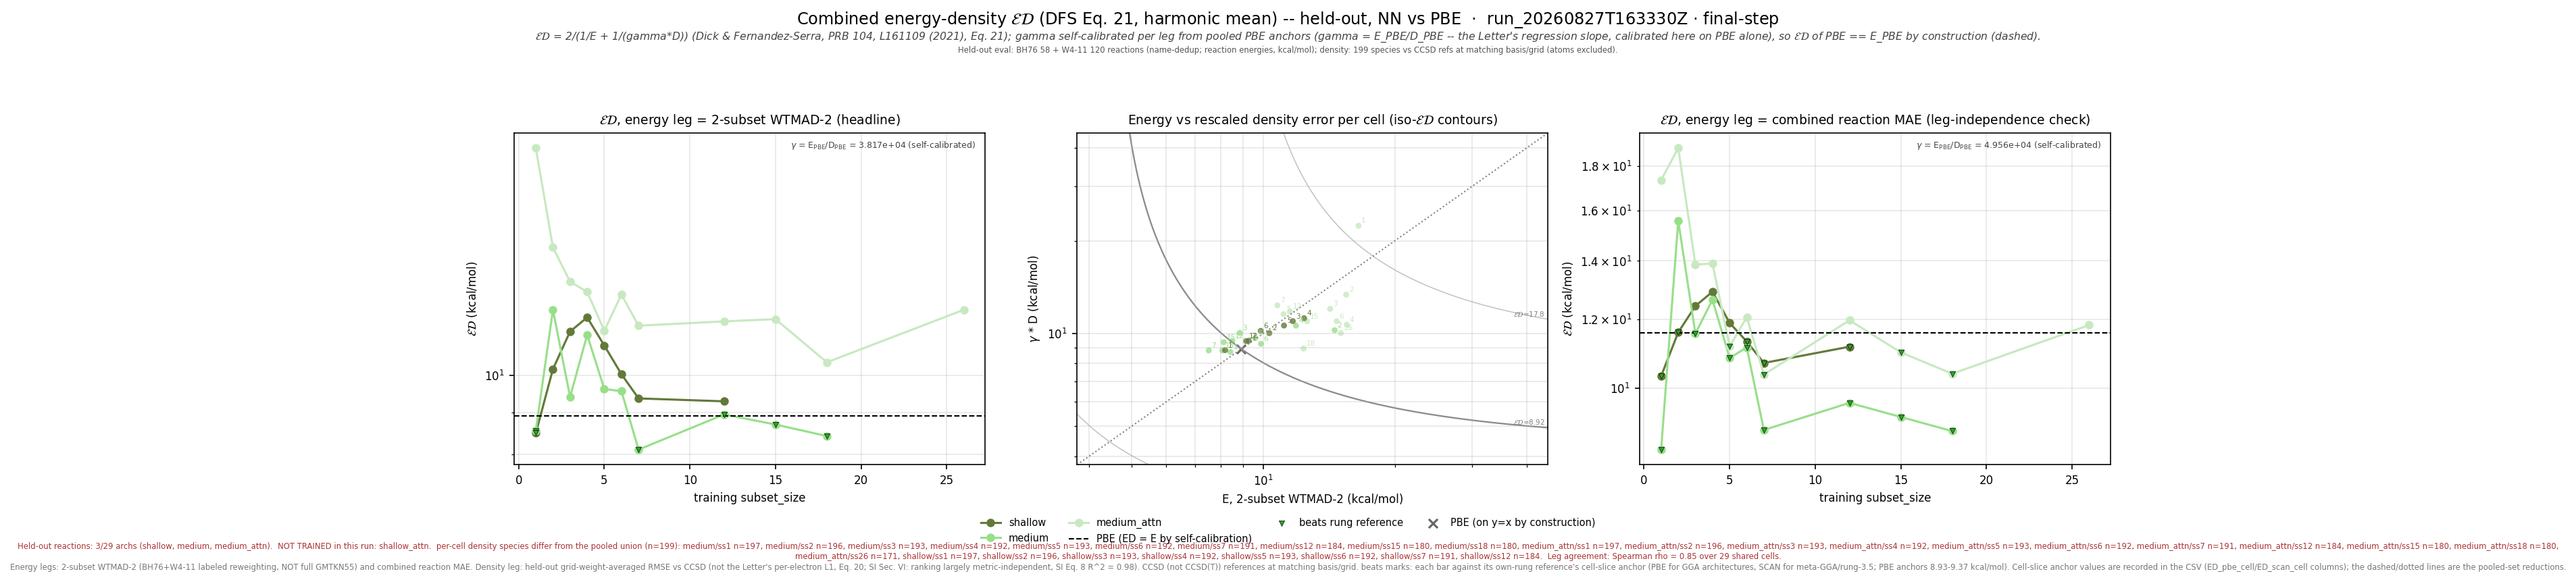

The data file committed next to this chart (first rows):
leg, arch, subset_size, n_reactions, n_density_species, E_kcalmol, D_rmse, gamma, gammaD_kcalmol, ED_kcalmol, E_pbe_kcalmol, D_pbe_rmse, ED_pbe_kcalmol, beats_pbe, E_scan_kcalmol, D_scan_rmse, ED_scan_kcalmol, beats_scan, ED_pbe_cell_kcalmol, ED_scan_cell_kcalmol, n_reactions_slice
wtmad2, shallow, 1, 177, 197, 8.186, 0.0002314, 38174, 8.834, 8.498, 8.915, 0.0002335, 8.915, True, , , , , 8.948, , 177
wtmad2, shallow, 2, 178, 196, 10.33, 0.0002629, 38174, 10.03, 10.18, 8.915, 0.0002335, 8.915, False, , , , , 8.926, , 178
wtmad2, shallow, 3, 178, 193, 11.69, 0.0002875, 38174, 10.97, 11.32, 8.915, 0.0002335, 8.915, False, , , , , 8.951, , 178
wtmad2, shallow, 4, 177, 192, 12.41, 0.0002938, 38174, 11.22, 11.78, 8.915, 0.0002335, 8.915, False, , , , , 8.987, , 177
wtmad2, shallow, 5, 178, 193, 11.16, 0.0002782, 38174, 10.62, 10.88, 8.915, 0.0002335, 8.915, False, , , , , 8.951, , 178
wtmad2, shallow, 6, 177, 192, 9.874, 0.0002673, 38174, 10.2, 10.04, 8.915, 0.0002335, 8.915, False, , , , , 8.986, , 177
wtmad2, shallow, 7, 176, 191, 9.268, 0.0002483, 38174, 9.479, 9.372, 8.915, 0.0002335, 8.915, False, , , , , 9.003, , 176
wtmad2, shallow, 12, 172, 184, 9.142, 0.0002477, 38174, 9.455, 9.296, 8.915, 0.0002335, 8.915, False, , , , , 9.096, , 172
wtmad2, medium, 1, 177, 197, 8.414, 0.0002283, 38174, 8.716, 8.562, 8.915, 0.0002335, 8.915, True, , , , , 8.948, , 177
wtmad2, medium, 2, 178, 196, 14.57, 0.0002686, 38174, 10.25, 12.04, 8.915, 0.0002335, 8.915, False, , , , , 8.926, , 178
wtmad2, medium, 3, 178, 193, 8.845, 0.0002635, 38174, 10.06, 9.412, 8.915, 0.0002335, 8.915, False, , , , , 8.951, , 178
wtmad2, medium, 4, 177, 192, 11.88, 0.000278, 38174, 10.61, 11.21, 8.915, 0.0002335, 8.915, False, , , , , 8.987, , 177
wtmad2, medium, 5, 178, 193, 9.582, 0.0002533, 38174, 9.67, 9.625, 8.915, 0.0002335, 8.915, False, , , , , 8.951, , 178
wtmad2, medium, 6, 177, 192, 9.887, 0.0002426, 38174, 9.262, 9.564, 8.915, 0.0002335, 8.915, False, , , , , 8.986, , 177
wtmad2, medium, 7, 176, 191, 7.511, 0.0002309, 38174, 8.816, 8.111, 8.915, 0.0002335, 8.915, True, , , , , 9.003, , 176
wtmad2, medium, 12, 172, 184, 8.5, 0.000248, 38174, 9.467, 8.957, 8.915, 0.0002335, 8.915, True, , , , , 9.096, , 172
wtmad2, medium, 15, 171, 180, 8.126, 0.0002456, 38174, 9.376, 8.706, 8.915, 0.0002335, 8.915, True, , , , , 9.146, , 171
wtmad2, medium, 18, 169, 180, 8.071, 0.0002309, 38174, 8.816, 8.427, 8.915, 0.0002335, 8.915, True, , , , , 9.166, , 169
wtmad2, medium_attn, 1, 177, 197, 16.52, 0.0005862, 38174, 22.38, 19.01, 8.915, 0.0002335, 8.915, False, , , , , 8.948, , 177
wtmad2, medium_attn, 2, 178, 196, 15.48, 0.0003505, 38174, 13.38, 14.35, 8.915, 0.0002335, 8.915, False, , , , , 8.926, , 178
wtmad2, medium_attn, 3, 178, 193, 14.23, 0.000315, 38174, 12.03, 13.03, 8.915, 0.0002335, 8.915, False, , , , , 8.951, , 178
wtmad2, medium_attn, 4, 177, 192, 15.53, 0.0002799, 38174, 10.69, 12.66, 8.915, 0.0002335, 8.915, False, , , , , 8.987, , 177
wtmad2, medium_attn, 5, 178, 193, 11.14, 0.0003028, 38174, 11.56, 11.34, 8.915, 0.0002335, 8.915, False, , , , , 8.951, , 178
wtmad2, medium_attn, 6, 177, 192, 14.72, 0.0002872, 38174, 10.96, 12.57, 8.915, 0.0002335, 8.915, False, , , , , 8.986, , 177
wtmad2, medium_attn, 7, 176, 191, 10.78, 0.0003235, 38174, 12.35, 11.51, 8.915, 0.0002335, 8.915, False, , , , , 9.003, , 176
wtmad2, medium_attn, 12, 172, 184, 11.51, 0.0003089, 38174, 11.79, 11.65, 8.915, 0.0002335, 8.915, False, , , , , 9.096, , 172
wtmad2, medium_attn, 15, 171, 180, 12.6, 0.0002871, 38174, 10.96, 11.72, 8.915, 0.0002335, 8.915, False, , , , , 9.146, , 171
wtmad2, medium_attn, 18, 169, 180, 12.37, 0.0002342, 38174, 8.941, 10.38, 8.915, 0.0002335, 8.915, False, , , , , 9.166, , 169
wtmad2, medium_attn, 26, 162, 171, 15.05, 0.0002627, 38174, 10.03, 12.04, 8.915, 0.0002335, 8.915, False, , , , , 9.372, , 162
mae, shallow, 1, 177, 197, 9.384, 0.0002314, 49559, 11.47, 10.32, 11.57, 0.0002335, 11.57, True, , , , , 11.63, , 177
mae, shallow, 2, 178, 196, 10.44, 0.0002629, 49559, 13.03, 11.59, 11.57, 0.0002335, 11.57, True, , , , , 11.6, , 178
mae, shallow, 3, 178, 193, 11.01, 0.0002875, 49559, 14.25, 12.42, 11.57, 0.0002335, 11.57, False, , , , , 11.63, , 178
mae, shallow, 4, 177, 192, 11.58, 0.0002938, 49559, 14.56, 12.9, 11.57, 0.0002335, 11.57, False, , , , , 11.68, , 177
mae, shallow, 5, 178, 193, 10.44, 0.0002782, 49559, 13.79, 11.88, 11.57, 0.0002335, 11.57, False, , , , , 11.63, , 178
mae, shallow, 6, 177, 192, 9.869, 0.0002673, 49559, 13.25, 11.31, 11.57, 0.0002335, 11.57, True, , , , , 11.68, , 177
mae, shallow, 7, 176, 191, 9.444, 0.0002483, 49559, 12.31, 10.69, 11.57, 0.0002335, 11.57, True, , , , , 11.65, , 176
mae, shallow, 12, 172, 184, 10.22, 0.0002477, 49559, 12.28, 11.16, 11.57, 0.0002335, 11.57, True, , , , , 11.63, , 172
mae, medium, 1, 177, 197, 6.804, 0.0002283, 49559, 11.31, 8.498, 11.57, 0.0002335, 11.57, True, , , , , 11.63, , 177
mae, medium, 2, 178, 196, 18.76, 0.0002686, 49559, 13.31, 15.57, 11.57, 0.0002335, 11.57, False, , , , , 11.6, , 178
mae, medium, 3, 178, 193, 10.36, 0.0002635, 49559, 13.06, 11.55, 11.57, 0.0002335, 11.57, True, , , , , 11.63, , 178
mae, medium, 4, 177, 192, 11.66, 0.000278, 49559, 13.78, 12.63, 11.57, 0.0002335, 11.57, False, , , , , 11.68, , 177
mae, medium, 5, 178, 193, 9.52, 0.0002533, 49559, 12.55, 10.83, 11.57, 0.0002335, 11.57, True, , , , , 11.63, , 178
mae, medium, 6, 177, 192, 10.37, 0.0002426, 49559, 12.02, 11.13, 11.57, 0.0002335, 11.57, True, , , , , 11.68, , 177
mae, medium, 7, 176, 191, 7.349, 0.0002309, 49559, 11.45, 8.95, 11.57, 0.0002335, 11.57, True, , , , , 11.65, , 176
mae, medium, 12, 172, 184, 7.898, 0.000248, 49559, 12.29, 9.616, 11.57, 0.0002335, 11.57, True, , , , , 11.63, , 172
mae, medium, 15, 171, 180, 7.477, 0.0002456, 49559, 12.17, 9.263, 11.57, 0.0002335, 11.57, True, , , , , 11.65, , 171
mae, medium, 18, 169, 180, 7.313, 0.0002309, 49559, 11.44, 8.924, 11.57, 0.0002335, 11.57, True, , , , , 11.55, , 169
mae, medium_attn, 1, 177, 197, 12.36, 0.0005862, 49559, 29.05, 17.34, 11.57, 0.0002335, 11.57, False, , , , , 11.63, , 177
mae, medium_attn, 2, 178, 196, 20.66, 0.0003505, 49559, 17.37, 18.87, 11.57, 0.0002335, 11.57, False, , , , , 11.6, , 178
mae, medium_attn, 3, 178, 193, 12.47, 0.000315, 49559, 15.61, 13.87, 11.57, 0.0002335, 11.57, False, , , , , 11.63, , 178
mae, medium_attn, 4, 177, 192, 13.93, 0.0002799, 49559, 13.87, 13.9, 11.57, 0.0002335, 11.57, False, , , , , 11.68, , 177
mae, medium_attn, 5, 178, 193, 8.89, 0.0003028, 49559, 15.01, 11.17, 11.57, 0.0002335, 11.57, True, , , , , 11.63, , 178
mae, medium_attn, 6, 177, 192, 10.46, 0.0002872, 49559, 14.23, 12.06, 11.57, 0.0002335, 11.57, False, , , , , 11.68, , 177
mae, medium_attn, 7, 176, 191, 7.657, 0.0003235, 49559, 16.03, 10.36, 11.57, 0.0002335, 11.57, True, , , , , 11.65, , 176
mae, medium_attn, 12, 172, 184, 9.818, 0.0003089, 49559, 15.31, 11.96, 11.57, 0.0002335, 11.57, False, , , , , 11.63, , 172
mae, medium_attn, 15, 171, 180, 8.954, 0.0002871, 49559, 14.23, 10.99, 11.57, 0.0002335, 11.57, True, , , , , 11.65, , 171
mae, medium_attn, 18, 169, 180, 9.399, 0.0002342, 49559, 11.61, 10.39, 11.57, 0.0002335, 11.57, True, , , , , 11.55, , 169
mae, medium_attn, 26, 162, 171, 10.81, 0.0002627, 49559, 13.02, 11.81, 11.57, 0.0002335, 11.57, False, , , , , 11.76, , 162
wtmad2_eps_gamma_dfs, shallow, 1, 177, 197, 8.186, 0.01043, 1085, 11.32, 9.501, 8.915, 0.00923, 9.432, False, , , , , 9.46, , 177
wtmad2_eps_gamma_dfs, shallow, 2, 178, 196, 10.33, 0.01292, 1085, 14.02, 11.9, 8.915, 0.00923, 9.432, False, , , , , 9.445, , 178
... 27 more rows
